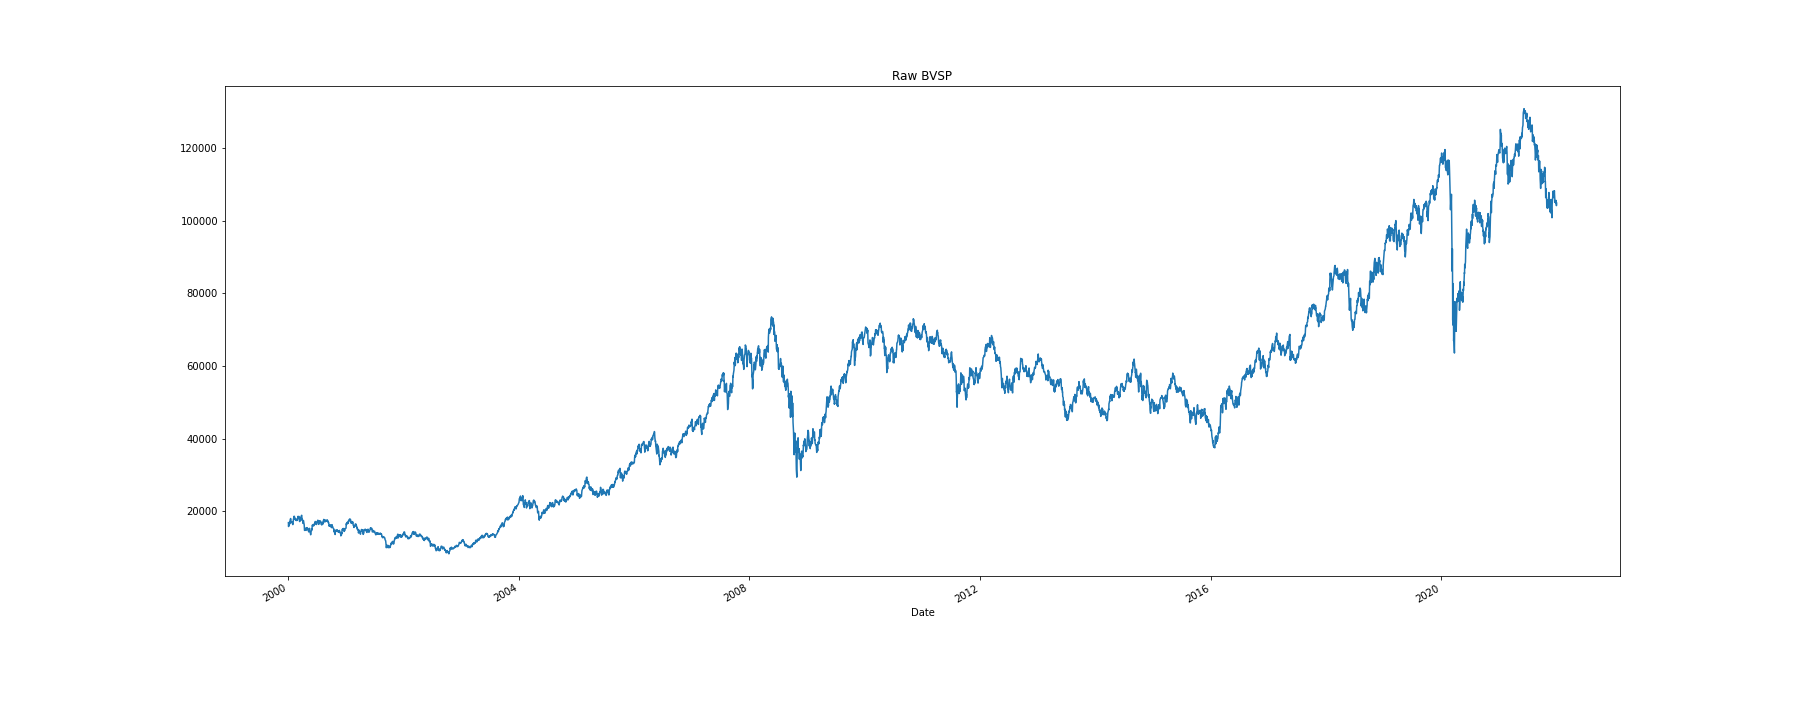

The data file committed next to this chart (first rows):
Date, Close
2000-01-03, 16930
2000-01-04, 15851
2000-01-05, 16245
2000-01-06, 16107
2000-01-07, 16309
2000-01-10, 17022
2000-01-11, 16573
2000-01-12, 16617
2000-01-13, 17298
2000-01-14, 17658
2000-01-17, 18053
2000-01-18, 17903
2000-01-19, 17470
2000-01-20, 17177
2000-01-21, 17034
2000-01-24, 16972
2000-01-26, 17105
2000-01-27, 17081
2000-01-28, 16734
2000-01-31, 16388
2000-02-01, 16522
2000-02-02, 16868
2000-02-03, 17457
2000-02-04, 17932
2000-02-07, 18126
2000-02-08, 18686
2000-02-09, 18361
2000-02-10, 18604
2000-02-11, 18083
2000-02-14, 17819
2000-02-15, 17921
2000-02-16, 18112
2000-02-17, 17979
2000-02-18, 17625
2000-02-21, 17700
2000-02-22, 17489
2000-02-23, 17833
2000-02-24, 17776
2000-02-25, 17787
2000-02-28, 17543
2000-02-29, 17660
2000-03-01, 17953
2000-03-02, 18016
2000-03-03, 18632
2000-03-08, 18283
2000-03-09, 18650
2000-03-10, 18280
2000-03-13, 17595
2000-03-14, 17222
2000-03-15, 17382
2000-03-16, 17642
2000-03-17, 17511
2000-03-20, 17526
2000-03-21, 18343
2000-03-22, 18314
2000-03-23, 18331
2000-03-24, 18675
2000-03-27, 18951
2000-03-28, 18338
2000-03-29, 18053
... 5,382 more rows
